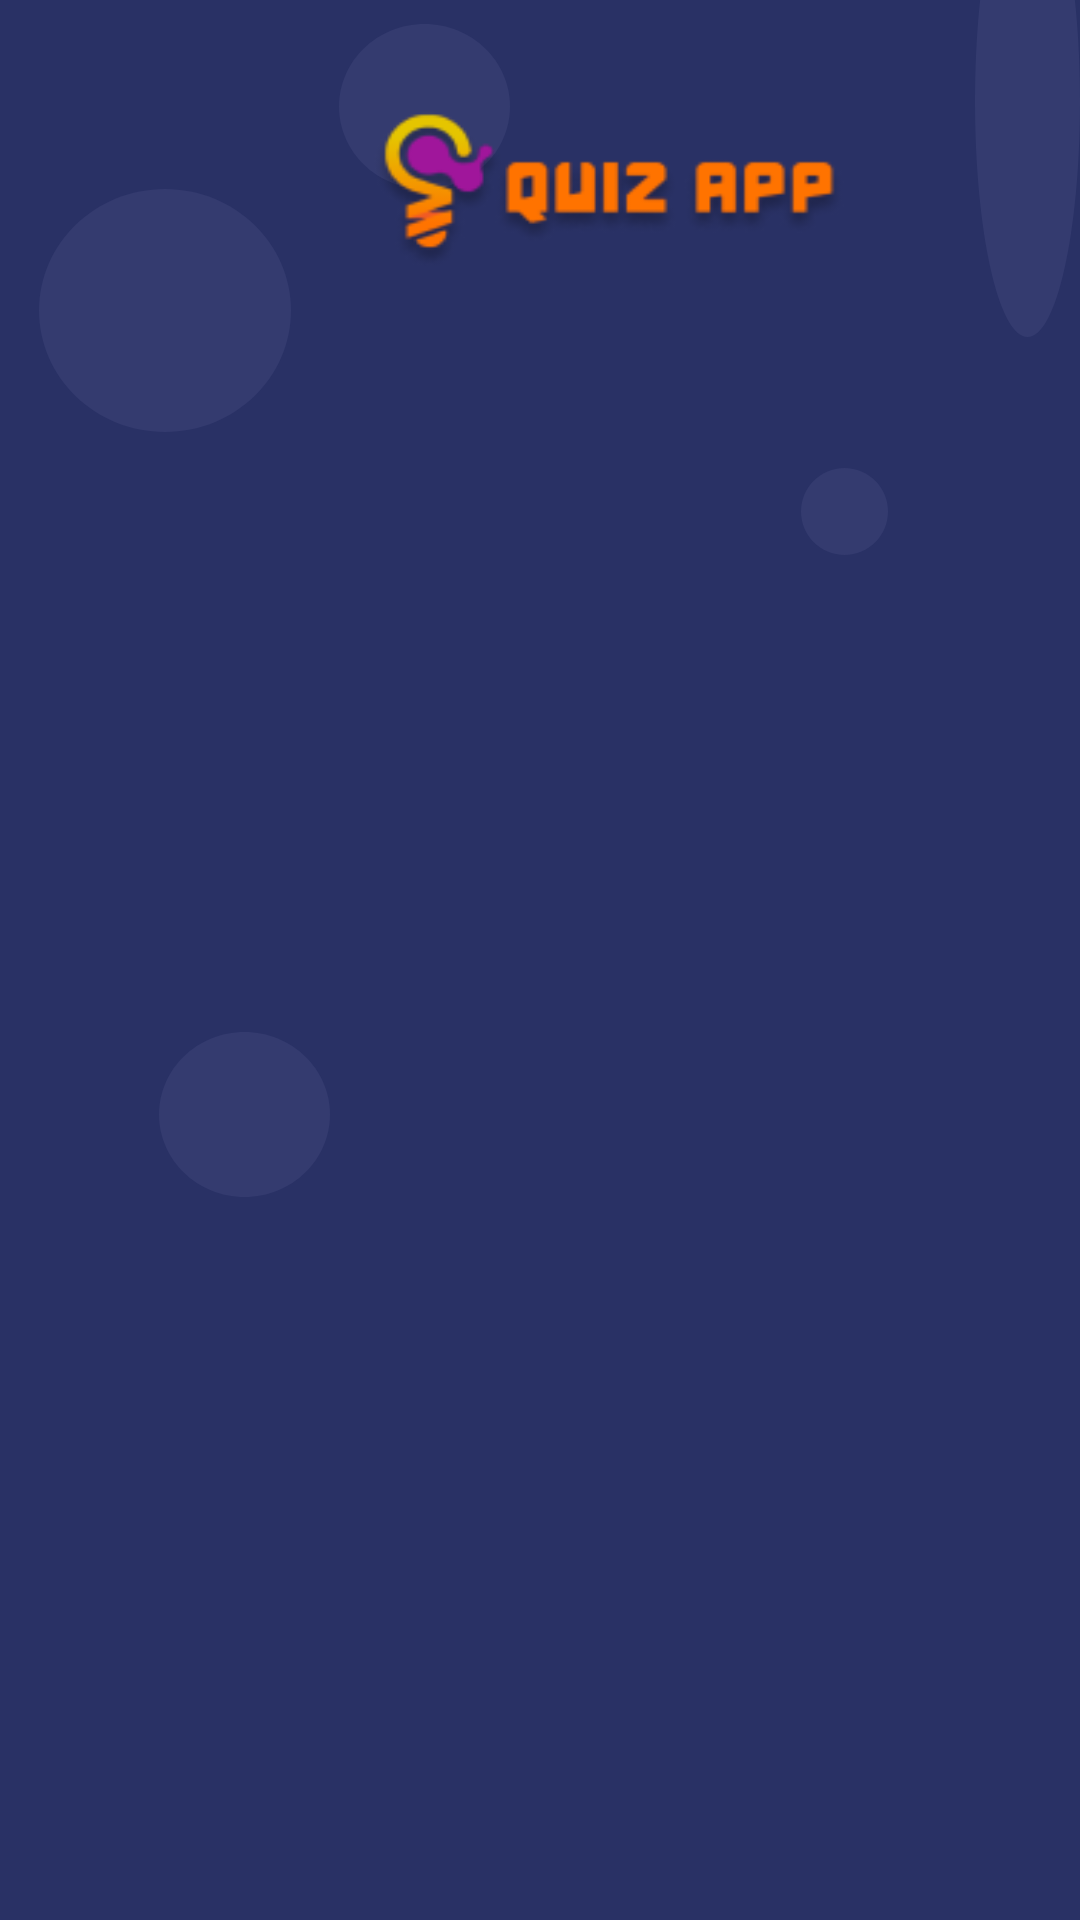

Produce the Android XML layout that renders to this screen, including the resource entries it uses.
<!-- AndroidManifest.xml: application theme Theme.Quiz_Final -->
<!-- res/layout/activity_show_answer.xml -->
<?xml version="1.0" encoding="utf-8"?>
<RelativeLayout xmlns:android="http://schemas.android.com/apk/res/android"
    xmlns:app="http://schemas.android.com/apk/res-auto"
    xmlns:tools="http://schemas.android.com/tools"
    tools:context=".Set_pass_layout"
    android:id="@+id/main"
    android:layout_width="fill_parent"
    android:layout_height="fill_parent"
    android:clipToOutline="true"
    android:background="@drawable/set_pass">
    <View
        android:id="@+id/ellipse_1"
        android:layout_width="57dp"
        android:layout_height="55dp"
        android:layout_alignParentLeft="true"
        android:layout_alignParentTop="true"
        android:layout_marginLeft="113dp"
        android:layout_marginTop="8dp"
        android:background="@drawable/ellipse_1" />

    <View
        android:id="@+id/ellipse_5"
        android:layout_width="29dp"
        android:layout_height="29dp"
        android:layout_alignParentLeft="true"
        android:layout_marginLeft="267dp"
        android:layout_alignParentTop="true"
        android:layout_marginTop="156dp"
        android:background="@drawable/ellipse_5"
        />
    <View
        android:id="@+id/ellipse_3"
        android:layout_width="78dp"
        android:layout_height="78dp"
        android:layout_alignParentLeft="true"
        android:layout_marginLeft="363dp"
        android:layout_alignParentTop="true"
        android:layout_marginTop="156dp"
        android:background="@drawable/ellipse_3"
        />
    <View
        android:id="@+id/ellipse_2"
        android:layout_width="84dp"
        android:layout_height="81dp"
        android:layout_alignParentLeft="true"
        android:layout_marginLeft="13dp"
        android:layout_alignParentTop="true"
        android:layout_marginTop="63dp"
        android:background="@drawable/ellipse_2"
        />

    <View
        android:id="@+id/ellipse_4"
        android:layout_width="157dp"
        android:layout_height="157dp"
        android:layout_alignParentLeft="true"
        android:layout_alignParentTop="true"
        android:layout_marginLeft="325dp"
        android:layout_marginTop="-45dp"
        android:background="@drawable/ellipse_4" />

    <View
        android:id="@+id/ellipse_8"
        android:layout_width="157dp"
        android:layout_height="157dp"
        android:layout_alignParentLeft="true"
        android:layout_alignParentTop="true"
        android:layout_marginLeft="-33dp"
        android:layout_marginTop="607dp"
        android:background="@drawable/ellipse_8" />
    <View
        android:id="@+id/ellipse_11"
        android:layout_width="57dp"
        android:layout_height="55dp"
        android:layout_alignParentLeft="true"
        android:layout_marginLeft="53dp"
        android:layout_alignParentTop="true"
        android:layout_marginTop="344dp"
        android:background="@drawable/ellipse_1"
        />
    <View
        android:id="@+id/ellipse_6"
        android:layout_width="84dp"
        android:layout_height="81dp"
        android:layout_alignParentLeft="true"
        android:layout_marginLeft="297dp"
        android:layout_alignParentTop="true"
        android:layout_marginTop="402dp"
        android:background="@drawable/ellipse_6"
        />
    <View
        android:id="@+id/ellipse_7"
        android:layout_width="78dp"
        android:layout_height="78dp"
        android:layout_alignParentLeft="true"
        android:layout_marginLeft="366dp"
        android:layout_alignParentTop="true"
        android:layout_marginTop="551dp"
        android:background="@drawable/ellipse_6"
        />

    <View
        android:id="@+id/rectangle_2"
        android:layout_width="181dp"
        android:layout_height="59dp"
        android:layout_alignParentLeft="true"
        android:layout_alignParentTop="true"
        android:layout_marginLeft="116dp"
        android:layout_marginTop="33dp"
        android:background="@drawable/rectangle_2"
        android:elevation="4dp" />


    <androidx.recyclerview.widget.RecyclerView
        android:id="@+id/c"
        android:layout_width="match_parent"
        android:layout_height="638dp"
        android:layout_alignParentLeft="true"
        android:layout_alignParentTop="true"
        android:layout_marginLeft="0dp"
        android:layout_marginTop="93dp" />

</RelativeLayout>
<!-- resources referenced by this layout -->
<resources>
  <!-- drawable ellipse_2 (drawable) -->
  <?xml version="1.0" encoding="utf-8"?>
  <vector
      xmlns:android="http://schemas.android.com/apk/res/android"
      xmlns:aapt="http://schemas.android.com/aapt"
      android:width="84dp"
      android:height="81dp"
      android:viewportWidth="84"
      android:viewportHeight="81"
      >
  
      <group>
  
          <clip-path
              android:pathData="M84 40.5C84 62.8675 65.196 81 42 81C18.804 81 0 62.8675 0 40.5C0 18.1325 18.804 0 42 0C65.196 0 84 18.1325 84 40.5Z"
              />
  
          <path
              android:pathData="M0 0V81H84V0"
              android:fillColor="#343B6F"
              />
  
      </group>
  
  </vector>
  <!-- drawable ellipse_3 (drawable) -->
  <?xml version="1.0" encoding="utf-8"?>
  <vector
      xmlns:android="http://schemas.android.com/apk/res/android"
      xmlns:aapt="http://schemas.android.com/aapt"
      android:width="78dp"
      android:height="78dp"
      android:viewportWidth="78"
      android:viewportHeight="78"
      >
  
      <group>
  
          <clip-path
              android:pathData="M78 39C78 60.5391 60.5391 78 39 78C17.4609 78 0 60.5391 0 39C0 17.4609 17.4609 0 39 0C60.5391 0 78 17.4609 78 39Z"
              />
  
          <path
              android:pathData="M0 0V78H78V0"
              android:fillColor="#343B6F"
              />
  
      </group>
  
  </vector>
  <!-- drawable ellipse_5 (drawable) -->
  <?xml version="1.0" encoding="utf-8"?>
  <vector
      xmlns:android="http://schemas.android.com/apk/res/android"
      xmlns:aapt="http://schemas.android.com/aapt"
      android:width="29dp"
      android:height="29dp"
      android:viewportWidth="29"
      android:viewportHeight="29"
      >
  
      <group>
  
          <clip-path
              android:pathData="M29 14.5C29 22.5081 22.5081 29 14.5 29C6.49187 29 0 22.5081 0 14.5C0 6.49187 6.49187 0 14.5 0C22.5081 0 29 6.49187 29 14.5Z"
              />
  
          <path
              android:pathData="M0 0V29H29V0"
              android:fillColor="#343B6F"
              />
  
      </group>
  
  </vector>
  <!-- drawable set_pass (drawable) -->
  <?xml version="1.0" encoding="utf-8"?>
  <vector
      xmlns:android="http://schemas.android.com/apk/res/android"
      xmlns:aapt="http://schemas.android.com/aapt"
      android:width="414dp"
      android:height="743dp"
      android:viewportWidth="414"
      android:viewportHeight="743"
      >
  
      <group>
  
          <clip-path
              android:pathData="M0 0H414V743H0V0Z"
              />
  
          <path
              android:pathData="M0 0V743H414V0"
              android:fillColor="#293165"
              />
  
      </group>
  
  </vector>
  <style name="Theme.Quiz_Final" parent="Theme.MaterialComponents.DayNight.NoActionBar">
          
          <item name="colorPrimary">@color/purple_500</item>
          <item name="colorPrimaryVariant">@color/purple_700</item>
          <item name="colorOnPrimary">@color/white</item>
          
          <item name="colorSecondary">@color/teal_200</item>
          <item name="colorSecondaryVariant">@color/teal_700</item>
          <item name="colorOnSecondary">@color/black</item>
          
          <item name="android:statusBarColor" tools:targetApi="l">?attr/colorPrimaryVariant</item>
          
      </style>
  <color name="purple_500">#FF6200EE</color>
  <color name="purple_700">#FF3700B3</color>
  <color name="white">#FFFFFFFF</color>
  <color name="teal_200">#FF03DAC5</color>
  <color name="teal_700">#FF018786</color>
  <color name="black">#FF000000</color>
</resources>
